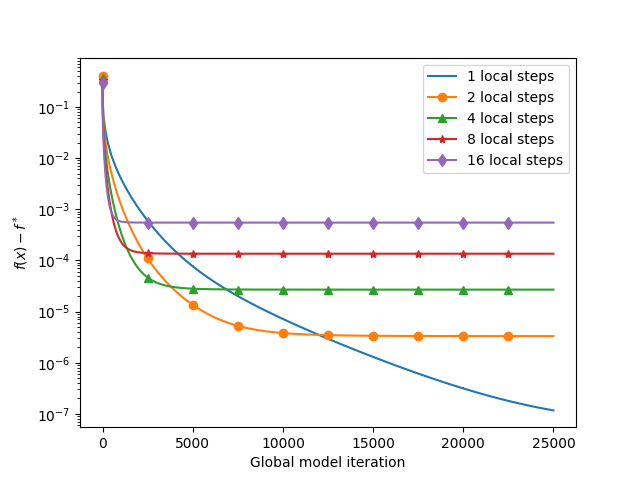

The table this chart was drawn from, first rows:
n_local_steps, global_step, loss
1, 0, 0.4483
1, 1, 0.3556
1, 2, 0.3058
1, 3, 0.2704
1, 4, 0.245
1, 5, 0.2262
1, 6, 0.2118
1, 7, 0.2
1, 8, 0.1901
1, 9, 0.1815
1, 10, 0.1741
1, 11, 0.1674
1, 12, 0.1616
1, 13, 0.1563
1, 14, 0.1515
1, 15, 0.1471
1, 16, 0.1432
1, 17, 0.1395
1, 18, 0.1362
1, 19, 0.133
1, 20, 0.1302
1, 21, 0.1275
1, 22, 0.1249
1, 23, 0.1226
1, 24, 0.1204
1, 25, 0.1183
1, 26, 0.1163
1, 27, 0.1144
1, 28, 0.1126
1, 29, 0.1109
1, 30, 0.1093
1, 31, 0.1078
1, 32, 0.1063
1, 33, 0.1049
1, 34, 0.1036
1, 35, 0.1023
1, 36, 0.1011
1, 37, 0.09986
1, 38, 0.09871
1, 39, 0.0976
1, 40, 0.09653
1, 41, 0.09549
1, 42, 0.09449
1, 43, 0.09352
1, 44, 0.09258
1, 45, 0.09167
1, 46, 0.09078
1, 47, 0.08992
1, 48, 0.08908
1, 49, 0.08827
1, 50, 0.08748
1, 51, 0.08671
1, 52, 0.08596
1, 53, 0.08522
1, 54, 0.08451
1, 55, 0.08381
1, 56, 0.08313
1, 57, 0.08246
1, 58, 0.08181
1, 59, 0.08117
... 124,940 more rows
